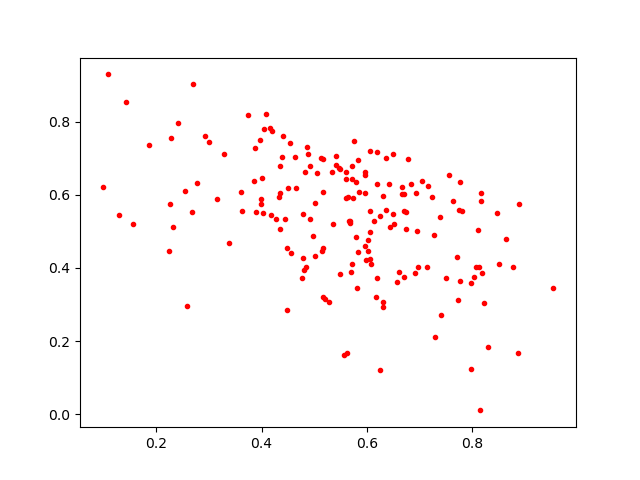

Source data for this figure (header and first rows):
0.39941368, 0.5886909
0.404, 0.7785
0.5208, 0.3144
0.7161, 0.6243
0.5275, 0.3073
0.2781, 0.6335
0.517, 0.4546
0.6431, 0.5124
0.5715, 0.4096
0.5958, 0.6528
0.6659, 0.6027
0.1867, 0.7362
0.8132, 0.4019
0.1427, 0.8534
0.8633, 0.4784
0.8066, 0.4023
0.4887, 0.7118
0.7141, 0.402
0.4007, 0.6465
0.6605, 0.3886
0.3982, 0.575
0.5564, 0.1627
0.6199, 0.372
0.5483, 0.6701
0.7492, 0.373
0.3602, 0.6073
0.6486, 0.5467
0.549, 0.3821
0.5733, 0.5901
0.2931, 0.76
0.8025, 0.3738
0.6365, 0.7009
0.4025, 0.5495
0.4836, 0.4028
0.624, 0.1196
0.4475, 0.2848
0.4649, 0.6179
0.5607, 0.5916
0.2579, 0.2953
0.3003, 0.7441
0.2241, 0.4453
0.6054, 0.72
0.2547, 0.6091
0.48, 0.3954
0.4171, 0.5436
0.6016, 0.475
0.3382, 0.4682
0.4084, 0.8215
0.6659, 0.6223
0.5975, 0.4207
0.3896, 0.5524
0.2259, 0.5758
0.3872, 0.7284
0.6308, 0.5976
0.3295, 0.7124
0.4357, 0.6041
0.5144, 0.4465
0.8215, 0.3027
0.3978, 0.7486
0.596, 0.6054
0.2682, 0.5537
... 121 more rows
